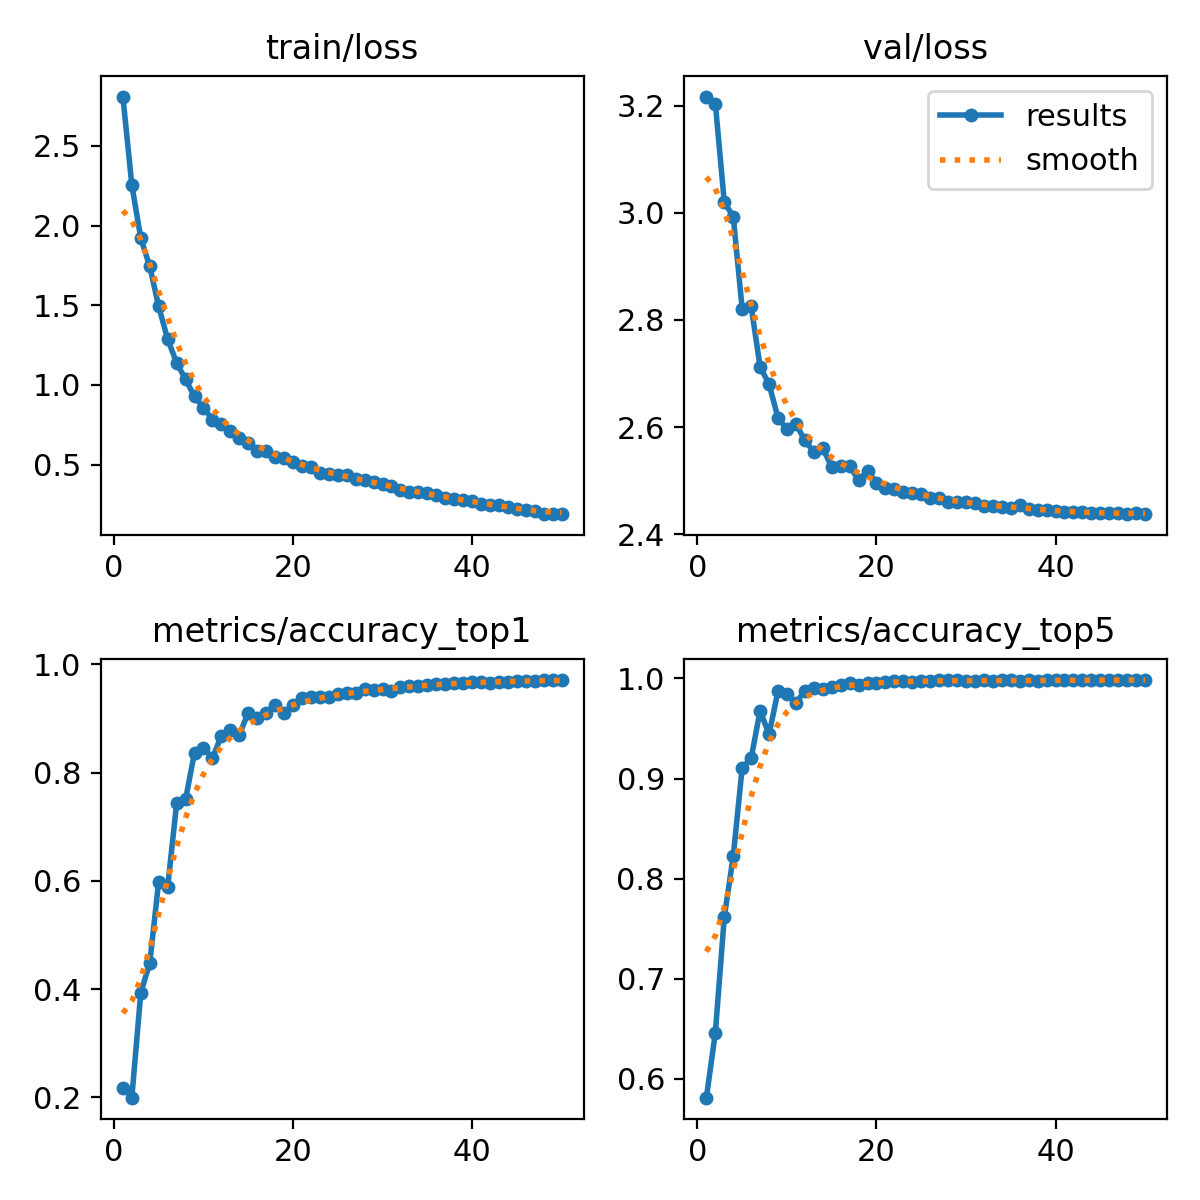

Source data for this figure (header and first rows):
epoch, time, train/loss, metrics/accuracy_top1, metrics/accuracy_top5, val/loss, lr/pg0, lr/pg1, lr/pg2
1, 159.1, 2.81, 0.2171, 0.5811, 3.217, 0.003331, 0.003331, 0.003331
2, 314.5, 2.254, 0.1995, 0.6458, 3.204, 0.006532, 0.006532, 0.006532
3, 469.2, 1.921, 0.3936, 0.7615, 3.02, 0.009602, 0.009602, 0.009602
4, 623.3, 1.744, 0.4479, 0.8224, 2.993, 0.009406, 0.009406, 0.009406
5, 777.4, 1.493, 0.5989, 0.9108, 2.821, 0.009208, 0.009208, 0.009208
6, 931.5, 1.287, 0.5881, 0.9202, 2.826, 0.00901, 0.00901, 0.00901
7, 1086, 1.14, 0.743, 0.9678, 2.713, 0.008812, 0.008812, 0.008812
8, 1241, 1.034, 0.7505, 0.9441, 2.68, 0.008614, 0.008614, 0.008614
9, 1395, 0.9282, 0.8369, 0.9875, 2.617, 0.008416, 0.008416, 0.008416
10, 1550, 0.8574, 0.8463, 0.984, 2.596, 0.008218, 0.008218, 0.008218
11, 1705, 0.783, 0.8267, 0.9756, 2.606, 0.00802, 0.00802, 0.00802
12, 1859, 0.752, 0.8682, 0.9875, 2.575, 0.007822, 0.007822, 0.007822
13, 2014, 0.7123, 0.8787, 0.99, 2.554, 0.007624, 0.007624, 0.007624
14, 2169, 0.6683, 0.8693, 0.9897, 2.561, 0.007426, 0.007426, 0.007426
15, 2324, 0.6377, 0.9111, 0.9918, 2.526, 0.007228, 0.007228, 0.007228
16, 2479, 0.5852, 0.9012, 0.9932, 2.527, 0.00703, 0.00703, 0.00703
17, 2636, 0.5836, 0.9111, 0.9954, 2.528, 0.006832, 0.006832, 0.006832
18, 2791, 0.5461, 0.9247, 0.9938, 2.501, 0.006634, 0.006634, 0.006634
19, 2945, 0.5434, 0.9106, 0.995, 2.518, 0.006436, 0.006436, 0.006436
20, 3100, 0.5151, 0.9243, 0.995, 2.496, 0.006238, 0.006238, 0.006238
21, 3254, 0.489, 0.9386, 0.9968, 2.486, 0.00604, 0.00604, 0.00604
22, 3409, 0.4834, 0.9391, 0.9973, 2.484, 0.005842, 0.005842, 0.005842
23, 3563, 0.4498, 0.9405, 0.9975, 2.479, 0.005644, 0.005644, 0.005644
24, 3718, 0.4386, 0.9393, 0.9966, 2.477, 0.005446, 0.005446, 0.005446
25, 3872, 0.4325, 0.9448, 0.9975, 2.475, 0.005248, 0.005248, 0.005248
26, 4027, 0.4345, 0.9466, 0.9973, 2.468, 0.00505, 0.00505, 0.00505
27, 4181, 0.4084, 0.9478, 0.9982, 2.468, 0.004852, 0.004852, 0.004852
28, 4335, 0.4052, 0.9546, 0.9982, 2.461, 0.004654, 0.004654, 0.004654
29, 4489, 0.3893, 0.9535, 0.998, 2.459, 0.004456, 0.004456, 0.004456
30, 4644, 0.3791, 0.9539, 0.9975, 2.461, 0.004258, 0.004258, 0.004258
31, 4798, 0.3652, 0.9514, 0.9977, 2.459, 0.00406, 0.00406, 0.00406
32, 4953, 0.3403, 0.9576, 0.998, 2.454, 0.003862, 0.003862, 0.003862
33, 5108, 0.3295, 0.9603, 0.9977, 2.452, 0.003664, 0.003664, 0.003664
34, 5262, 0.3283, 0.9601, 0.998, 2.451, 0.003466, 0.003466, 0.003466
35, 5417, 0.3243, 0.9621, 0.998, 2.449, 0.003268, 0.003268, 0.003268
36, 5572, 0.3076, 0.9633, 0.9977, 2.455, 0.00307, 0.00307, 0.00307
37, 5726, 0.293, 0.9633, 0.9982, 2.447, 0.002872, 0.002872, 0.002872
38, 5881, 0.2844, 0.9658, 0.9977, 2.446, 0.002674, 0.002674, 0.002674
39, 6036, 0.2799, 0.9663, 0.998, 2.445, 0.002476, 0.002476, 0.002476
40, 6190, 0.2696, 0.9669, 0.998, 2.443, 0.002278, 0.002278, 0.002278
41, 6346, 0.2539, 0.9678, 0.998, 2.443, 0.00208, 0.00208, 0.00208
42, 6501, 0.249, 0.9663, 0.998, 2.442, 0.001882, 0.001882, 0.001882
43, 6655, 0.2477, 0.9681, 0.9984, 2.441, 0.001684, 0.001684, 0.001684
44, 6810, 0.234, 0.9681, 0.9984, 2.44, 0.001486, 0.001486, 0.001486
45, 6964, 0.2234, 0.9692, 0.9984, 2.44, 0.001288, 0.001288, 0.001288
46, 7118, 0.2147, 0.9688, 0.9984, 2.439, 0.00109, 0.00109, 0.00109
47, 7272, 0.2078, 0.9701, 0.9984, 2.439, 0.000892, 0.000892, 0.000892
48, 7427, 0.1933, 0.9704, 0.9984, 2.438, 0.000694, 0.000694, 0.000694
49, 7581, 0.1927, 0.971, 0.9984, 2.441, 0.000496, 0.000496, 0.000496
50, 7736, 0.189, 0.9708, 0.9984, 2.438, 0.000298, 0.000298, 0.000298
